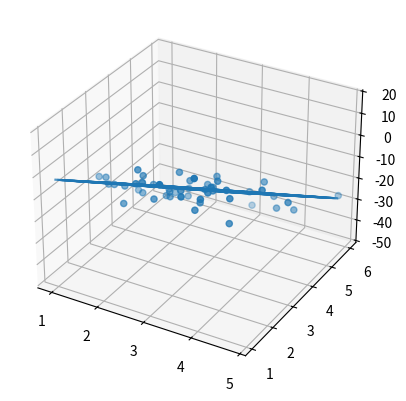

The matplotlib source for this figure: (Note: this script raises an exception after producing the figure.)
get_ipython().magic('matplotlib notebook')

import os 
import random

import numpy as np 
import matplotlib.pyplot as plt

from mpl_toolkits.mplot3d import Axes3D

def add_collinear_features(n, X):
    """
    Add n collinear features to X
    """
    if not n:
        return X 

    for _ in range(n):
        # select random column 
        col = X[:,random.randint(0, X.shape[1]-1)]
        col = col * np.random.uniform(-10, 10, 1) + np.random.normal(0, 6, 1)
        col = col.reshape(col.shape[0], 1)
        
        X = np.append(X, col, 1)

    return X 

def generate_normal_model(n, coefs, bias=0.0, mean=0.0, scale=1.0, randscale=1.0, collinearity=0):
    """
    Generates a normally distributed model of n samples for the
    specified coeficients, can also include a bias parameter. 
    If the coefs is an integer, generates a random array of coefs
    whose length is the integer passed in. 
    
    mean and scale refer to the randomness of the X vectors. 
    randscale refers to the amount of randomness added to the target
    
    The model can also add n collinear features, determined by the 
    collinearity parameter. 
    
    This function returns a 2 dimensional X array, a target vector 
    Y and the coefs that may have been generated.
    
    Note that this returns standardized vectors by default.
    """
    if isinstance(coefs, int):
        coefs = np.random.uniform(-10.0, 10, coefs)
    
    # Create an (n, k) matrix of data 
    k = len(coefs)
    X = np.random.normal(mean, scale, (n, k))
    
    # Add collinear features 
    X = add_collinear_features(collinearity, X)
    coefs = np.append(coefs, np.random.uniform(-10.0, 10, collinearity))
    
    # Compute y and add normally distributed random error
    y = np.dot(X, coefs) + bias 
    y += np.random.normal(0.0, randscale, n)

    # Return the data sets 
    return X,y, coefs

def plot_model(n, coefs=1, bias=0.0, mean=0.0, scale=1.0, randscale=1.0, collinearity=0):
    """
    Draw a random model with specified parameters. 
    """
    if isinstance(coefs, int):
        if coefs > 2 or coefs < 1: 
            raise ValueError("can only plot 1 or 2 coefs")
    elif isinstance(coefs, list):
        if len(coefs) > 2 or len(coefs) < 1:
            raise ValueError("can only plot 1 or 2 coefs")
    else:
        raise TypeError("unknown coefs type.")
    
    # Generate the model 
    X, y, coefs = generate_normal_model(n, coefs, bias, mean, scale, randscale, collinearity)
    
    # Determine if 2D or 3D 
    fig = plt.figure()
    if len(coefs) == 2:
        ax = fig.add_subplot(111, projection='3d')
        
        ax.scatter(X[:,0], X[:,1], y)
        
        xm, ym = np.meshgrid(np.linspace(X[:,0].min(), X[:,0].max()), np.linspace(X[:,1].min(), X[:,1].max()))
        zm = coefs[0]*xm + coefs[1]*ym + bias 
        
        ax.plot_wireframe(xm, ym, zm, alpha=0.5)
    
    else:
        ax = fig.add_subplot(111)
    
        ax.scatter(X, y)
        Xm = np.linspace(X.min(), X.max()).reshape(X.shape[0], 1)
        ym = np.dot(Xm, coefs) + bias 
        ax.plot(Xm, ym)

    plt.show()

plot_model(50, 2, 3, 3, 1.0, 4.0)

def save_data(path, X, y, w, suffix=""):
    """
    Writes data out to a directory, specified by the path. 
    """
    data = os.path.join(path, "dataset{}.txt".format(suffix))
    target = os.path.join(path, "target{}.txt".format(suffix))
    coefs = os.path.join(path, "coefs{}.txt".format(suffix))
    
    np.savetxt(data, X)
    np.savetxt(target, y)
    np.savetxt(coefs, w)

X, y, w = generate_normal_model(10000, 18, bias=0.0, mean=6.3, scale=1.0, randscale=3.0, collinearity=0)
save_data("../data/generated", X, y, w)

X, y, w = generate_normal_model(10000, 10, bias=0.0, mean=6.3, scale=1.0, randscale=23.0, collinearity=8)
save_data("../data/generated", X, y, w, "-collin")

X, y, w = generate_normal_model(100, 1, bias=0.0, mean=6.3, scale=1.0, randscale=3.0, collinearity=0)
save_data("../data/generated", X, y, w, "-demo")

